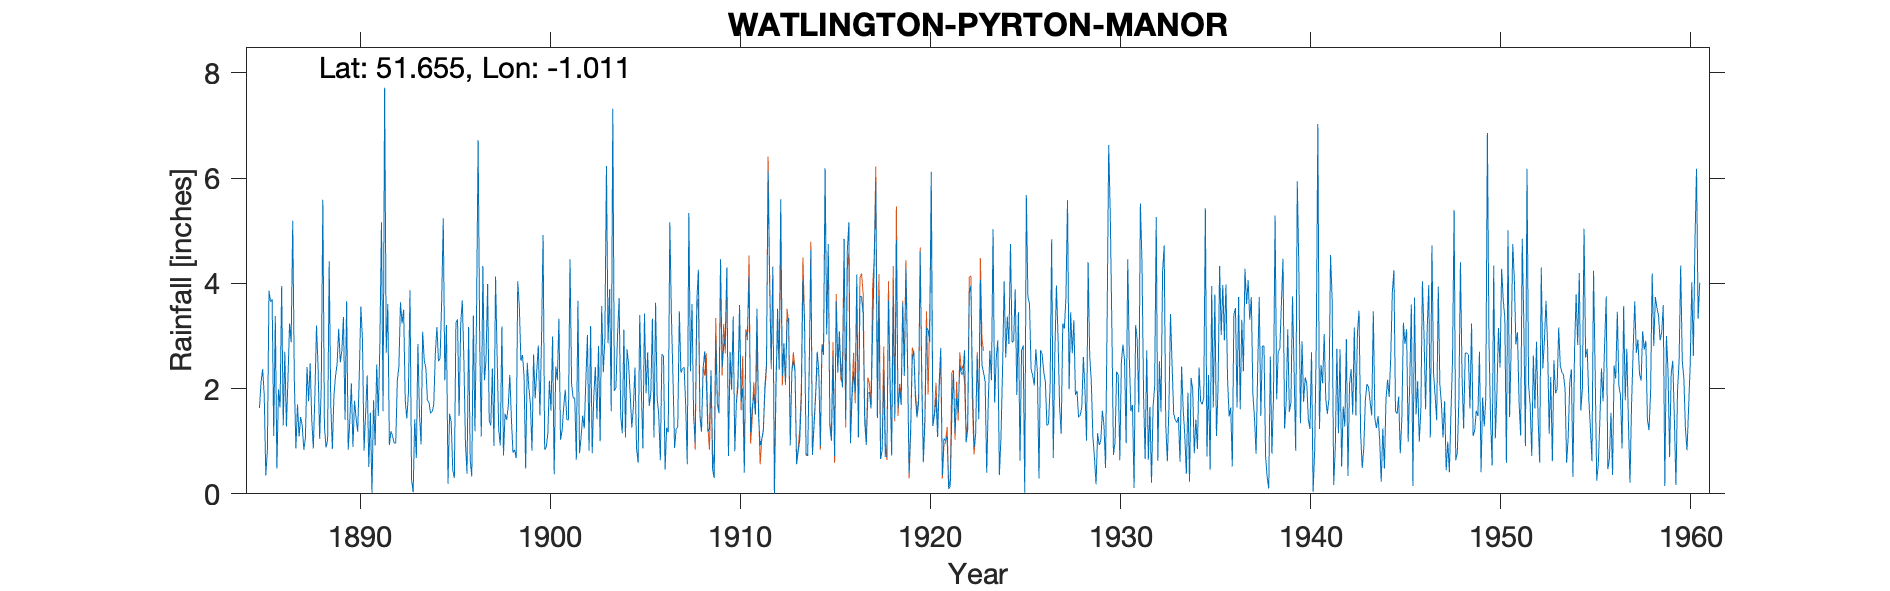

Values plotted in this chart, from the file beside it:
WATLINGTON-PYRTON-MANOR, , , , , , , , , , , , , , , , , , , , , , , 
Grid ref, SU685956, Long, -1.011, Lat, 51.66, Elevation, 321, ft, , , , , , , , , , , , , , , 
Station no, 1085, , , , , , , , , , , , , , , , , , , , , , 
, 1880, 1881, 1882, 1883, 1884, 1885, 1886, 1887, 1888, 1889, 1890, 1891, 1892, 1893, 1894, 1895, 1896, 1897, 1898, 1899, 1900, 1901, 1902
January, , , , , , , 3.38, 2.17, 0.86, 0.85, 2.1, 1.54, 0.93, 1.91, 1.78, 3.21, 0.96, 2.16, 0.73, 2.64, 2.91, 1.03, 0.77
February, , , , , , , 0.48, 0.86, 1.9, 1.87, 0.89, 0.02, 1.19, 3.87, 1.73, 0.19, 0.38, 2.56, 1.52, 2.23, 4.92, 1.2, 1.08
March, , , , , , 1.63, 1.99, 1.7, 3.2, 2.24, 1.77, 1.78, 1.1, 0.26, 1.53, 1.52, 3.17, 3.99, 1.41, 0.48, 0.84, 1.65, 1.49
April, , , , , , 2.12, 1.64, 1.09, 2.4, 2.47, 1.43, 0.92, 0.96, 0.03, 1.56, 1.37, 0.64, 1.39, 1.66, 2.49, 0.89, 1.98, 1.24
May, , , , , , 2.37, 3.95, 1.46, 1.04, 3.14, 1.18, 2.46, 0.96, 1.42, 1.69, 0.45, 0.33, 1.3, 2.26, 2.02, 1.14, 1.41, 2.16
June, , , , , , 1.88, 1.3, 1.29, 2.06, 2.5, 2.26, 1.48, 2.15, 0.68, 2.67, 0.3, 3.39, 2.38, 1.43, 1.71, 2.15, 1.41, 3.02
July, , , , , , 0.35, 2.7, 0.84, 5.59, 2.72, 3.56, 2.86, 2.42, 2.85, 3.17, 3.25, 1.19, 0.91, 0.78, 0.82, 1.58, 4.46, 0.82
August, , , , , , 0.84, 1.28, 1.06, 1.28, 3.36, 2.93, 5.16, 3.64, 1.51, 2.52, 3.32, 3.4, 4.13, 0.84, 2.65, 2.99, 2.09, 3.19
September, , , , , , 3.86, 2.2, 2.41, 0.88, 1.41, 0.82, 1.57, 3.24, 0.94, 2.58, 1.48, 6.72, 2.61, 0.68, 1.81, 0.37, 1.82, 0.77
October, , , , , , 3.65, 3.24, 1.76, 1.02, 3.66, 1.53, 7.72, 3.5, 3.08, 3.66, 3.22, 2.91, 1.22, 4.04, 2.33, 2.42, 1.82, 1.85
November, , , , , , 3.7, 2.88, 2.48, 4.42, 0.84, 2.25, 2.68, 1.77, 2.53, 5.24, 3.68, 1.09, 0.92, 3.57, 2.82, 2.16, 0.65, 2.41
December, , , , , , 1.1, 5.19, 1.41, 1.7, 1.38, 0.51, 3.61, 1.43, 2.4, 2.16, 2.58, 4.33, 3.18, 2.53, 1.49, 3.33, 3.67, 1.42
Total, , , , , , , 30.23, 18.53, 26.35, 26.44, 21.23, 31.8, 23.29, 21.48, 30.29, 24.57, 28.51, 26.75, 21.45, 23.49, 25.7, 23.19, 20.22
